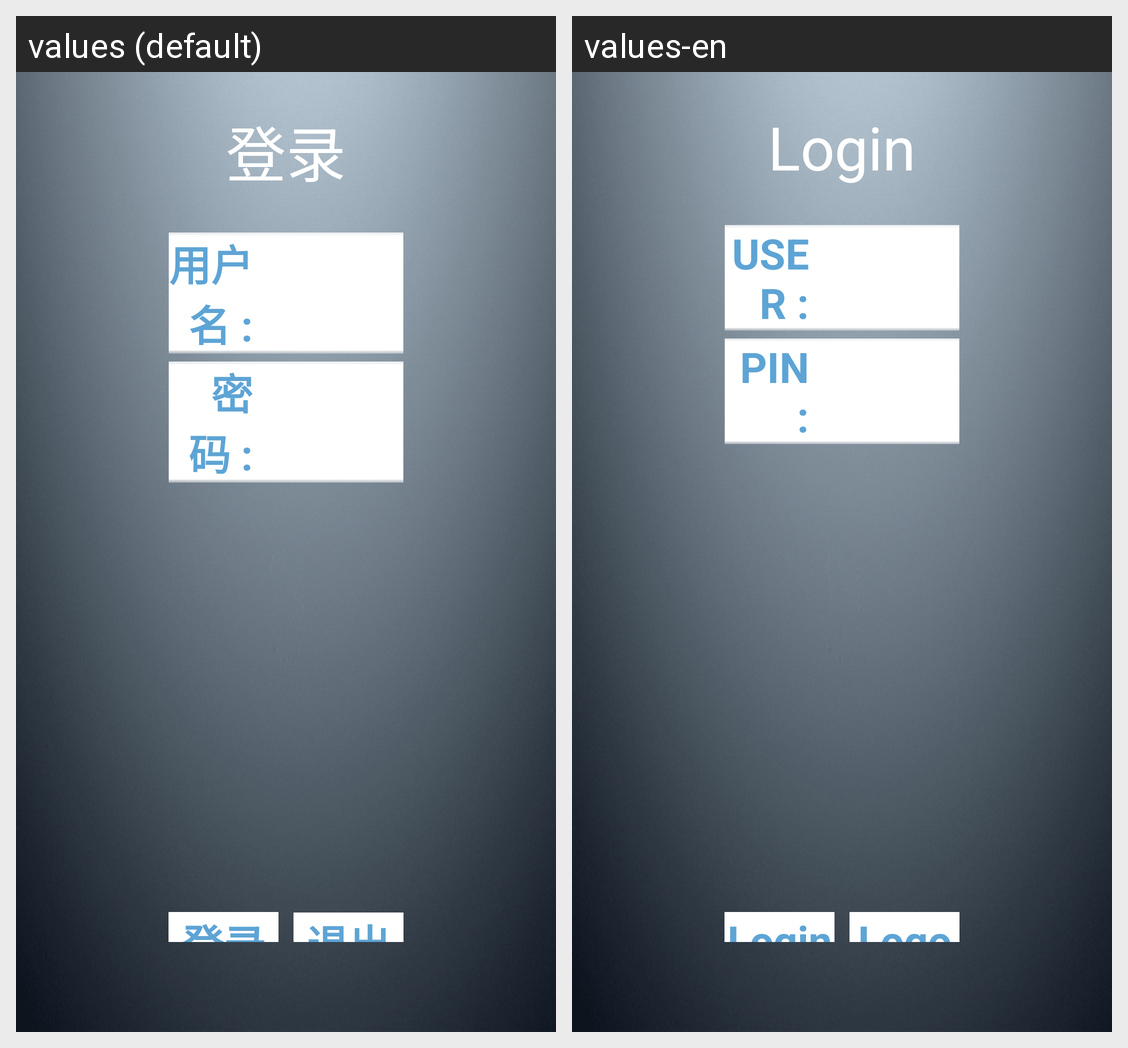

Strings drawn on this Android screen and how each of the app's shown locales translates them:
Android screen res/layout/activity_login.xml rendered under 2 locales, left to right: values (default), values-en. Device: Nexus 5 (rendered at 1080×1920; each locale shown at half size, 540×960, under a caption strip naming it); theme android:Theme.NoTitleBar.Fullscreen.
Strings drawn on this screen, with the default value and each locale's value (text and hints the layout hard-codes, and strings that could not be matched under every locale, appear in the picture but are not listed):

login
  values: 登录
  values-en: Login

user_name
  values: 用户名 :
  values-en: USER :

user_password
  values: 密码 :
  values-en: PIN :

user_login
  values: 登录
  values-en: Login

user_logout
  values: 退出登录
  values-en: Logout
